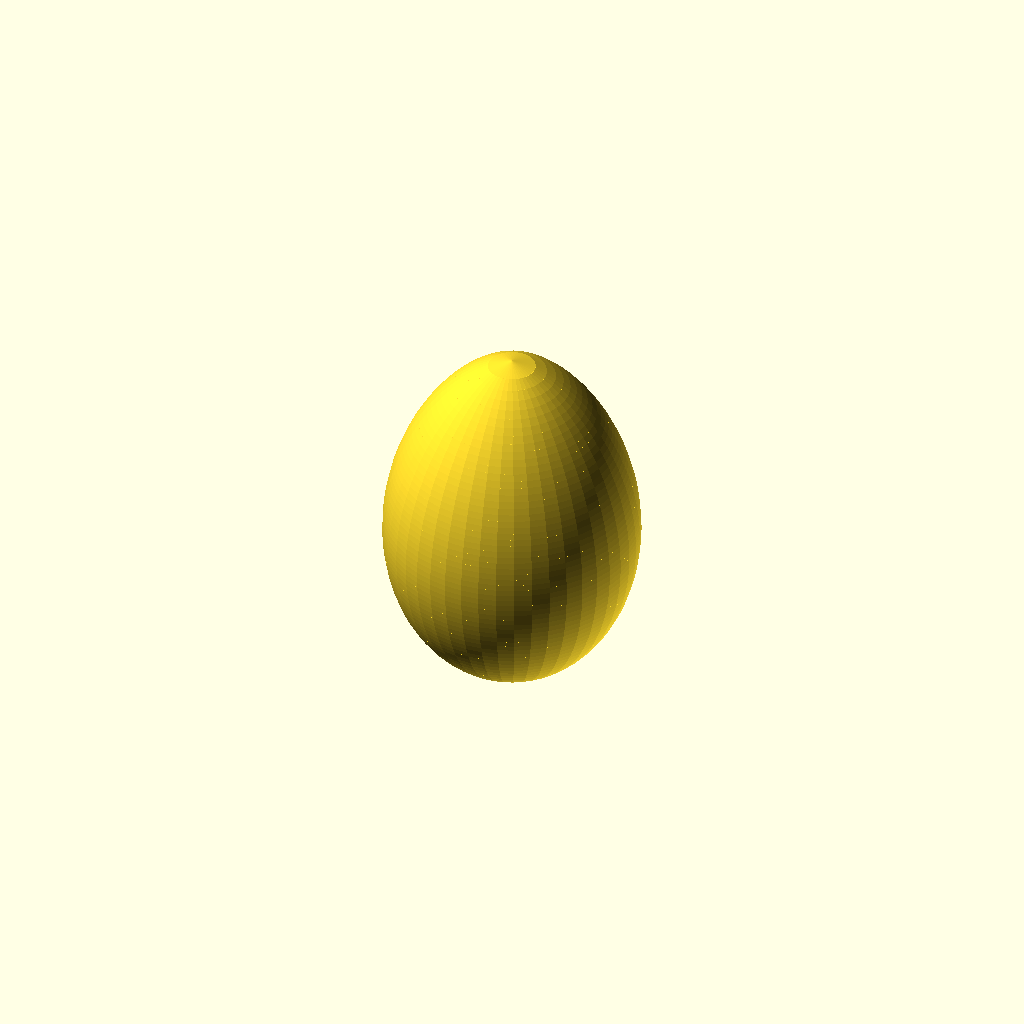
Cell 1: rendered with the file's own defaults.
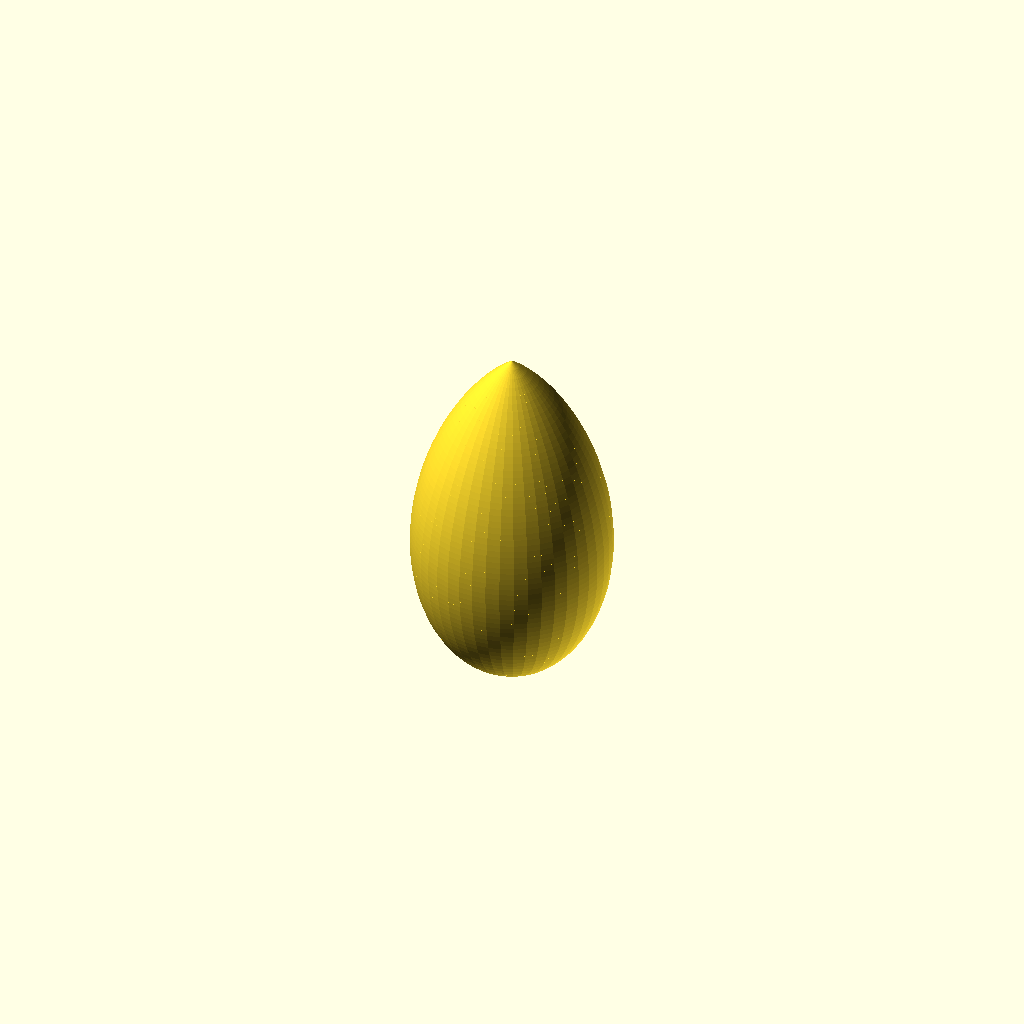
Cell 2: egginess = 100 (everything else at default).
All cells are drawn from one camera (rotation 55°, 0°, 25°, orthographic, colour scheme Cornfield), so only the parameter changes between them.
Source of the model, windows/system/library/openscad/0667_Egg.scad:
// [FL_INDEX: keywords="openscad, 3d_parametric, Egg, csg_solid" | COT="Parametric OpenSCAD design from 3DCodeverse"]
// Title: Egg

egginess = 0; //[-100:100]

egg(curveFactor = (100 + egginess) / 100);

//This makes an egg
//New
//-Fixed egg floating above 0 now sits on 0 like a cylinder

module egg( steps = 60, height = 100, curveFactor = 1, faces = 45 ) {	
    a = height;
    b = height * (0.78 * curveFactor);  //Through keen observation I have determined that egginess should be 0.78

    //Equation for the egg curve
    function eggCurve( offset ) = sqrt( 
                                  a - b - 2 * offset * step 
                                  + sqrt( 4 * b * offset * step + pow(a - b, 2) ) ) 
                                  * sqrt(offset * step) / sqrt(2);
	
	step = a / steps;
	union() {
        //This resembles the construction of a UV sphere
        //A series of stacked cylinders with slanted sides
        for( i = [0:steps]) {
		  //echo(i * step);
		  translate( [0, 0, a - ( i + 1 ) * step - 0.01] )
		    cylinder( r1 = eggCurve( i + 1 ),
		              r2 = eggCurve( i ), 
		              h = step,
		              $fn = faces );
		}
    }
}
Customizer parameters (derived from the source; name, type, default, range or options):
egginess: number, default 0, range -100 to 100
